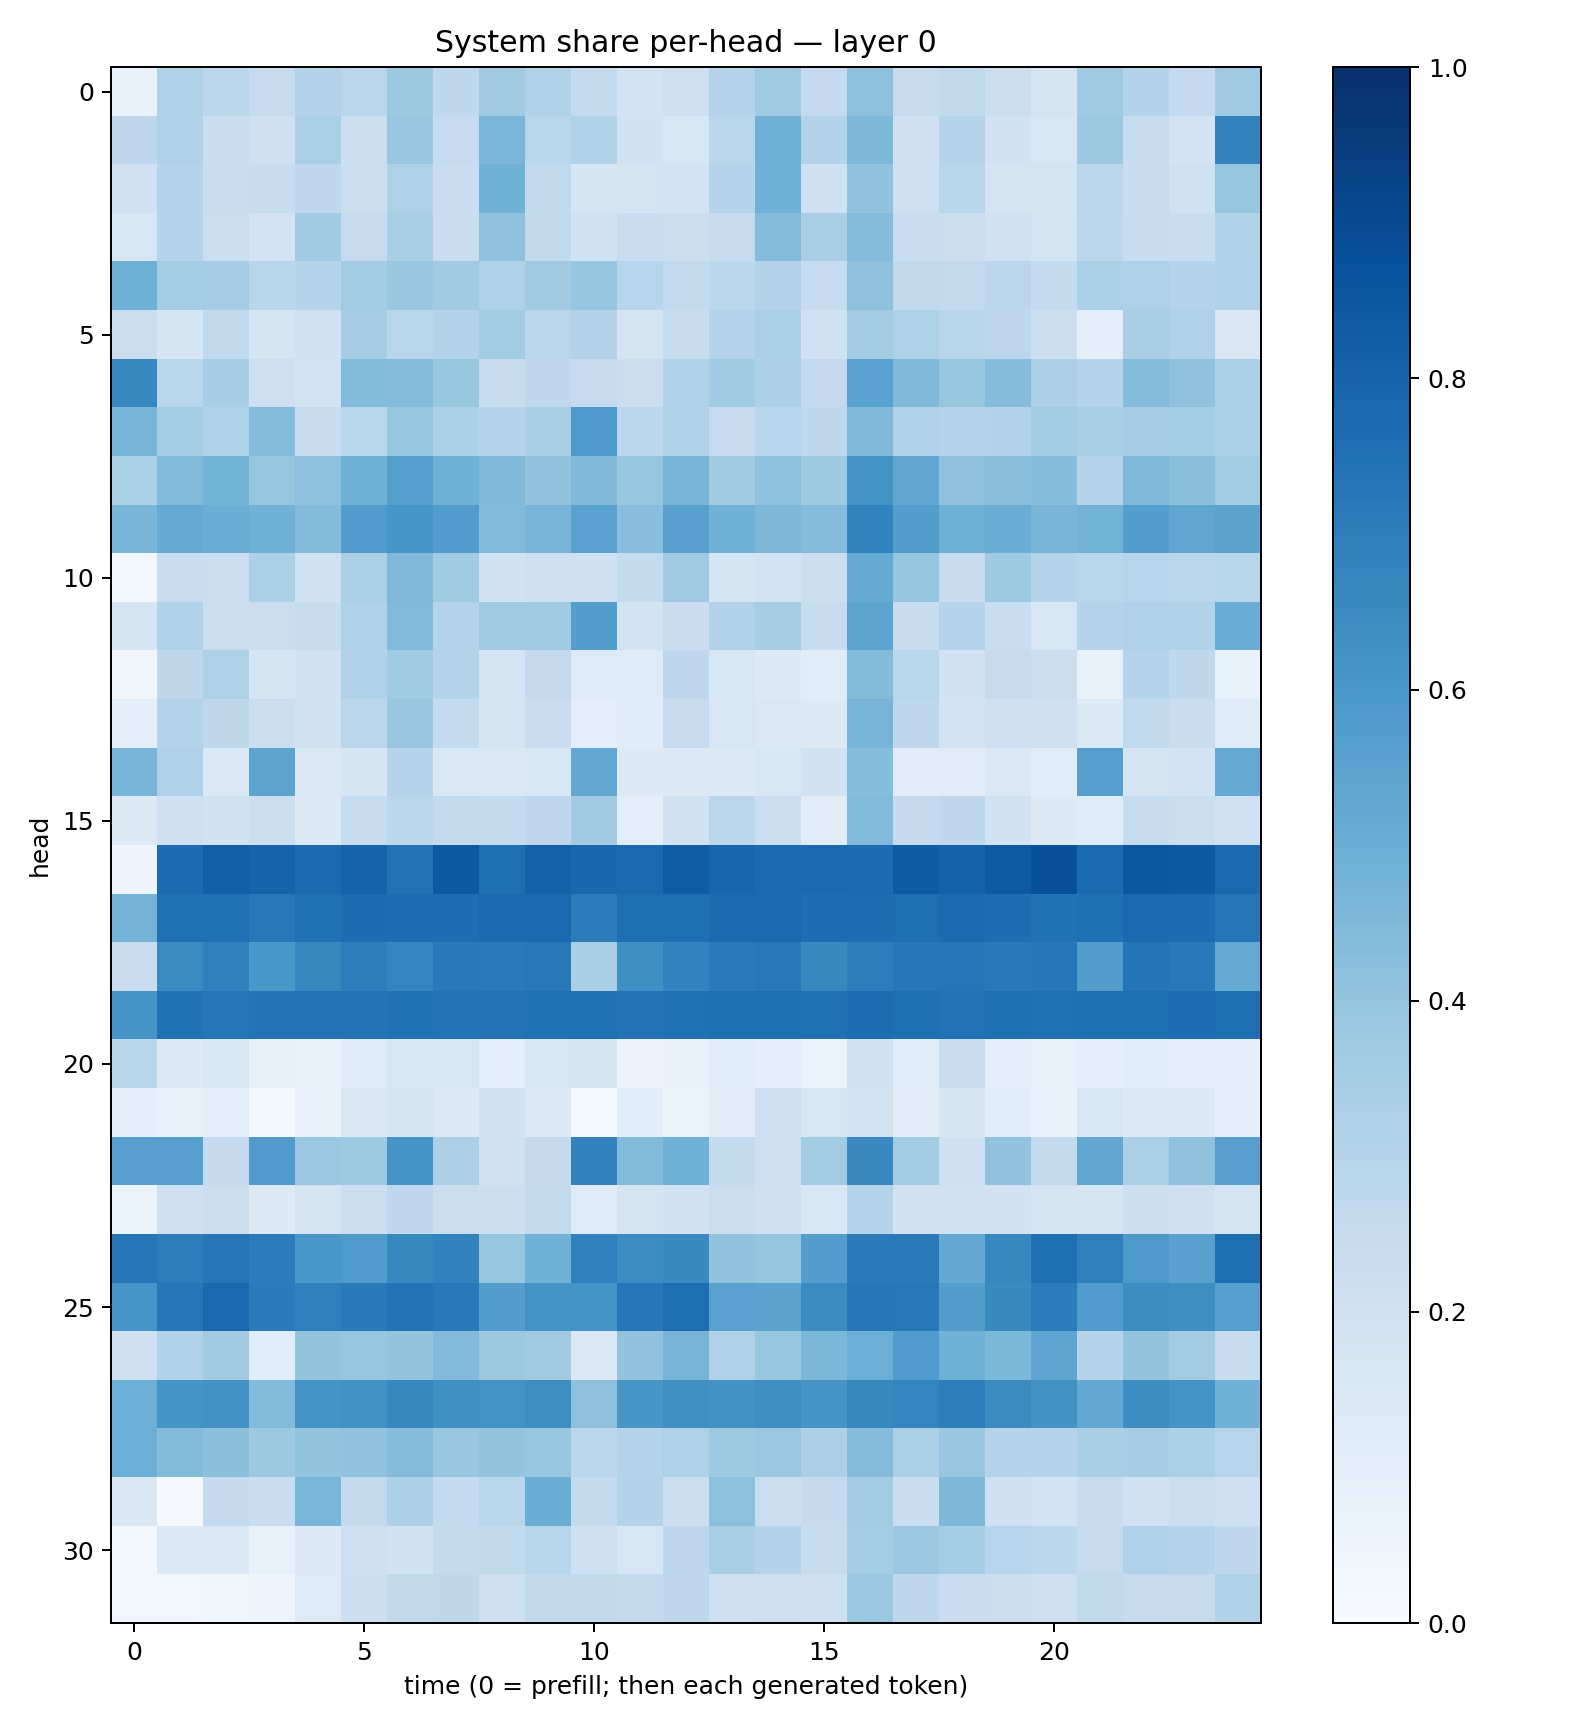

Values plotted in this chart, from the file beside it:
0.06989954, 0.3224959, 0.27929616, 0.24309598, 0.3074784, 0.28201097, 0.3766228, 0.27017656, 0.3617479, 0.30932415, 0.25703558, 0.18467574, 0.21470247, 0.2969173, 0.36843413, 0.25036618, 0.41645083, 0.2443325, 0.26542872, 0.22246683, 0.17862208, 0.36378545, 0.30498138, 0.25223446
0.2753, 0.3174, 0.2281, 0.2073, 0.3323, 0.2166, 0.3872, 0.2461, 0.4642, 0.2876, 0.316, 0.1939, 0.1573, 0.2831, 0.4835, 0.3052, 0.4554, 0.2092, 0.2975, 0.1889, 0.1632, 0.376, 0.2412, 0.1866
0.2031, 0.3018, 0.2274, 0.2418, 0.2666, 0.2221, 0.3204, 0.2276, 0.485, 0.2645, 0.1716, 0.1756, 0.1845, 0.3012, 0.4857, 0.21, 0.4059, 0.2049, 0.29, 0.1757, 0.1751, 0.2839, 0.2347, 0.202
0.1574, 0.2978, 0.2206, 0.1802, 0.3659, 0.2479, 0.3375, 0.2304, 0.4105, 0.2622, 0.1945, 0.2286, 0.223, 0.2494, 0.4365, 0.3369, 0.4351, 0.2334, 0.2232, 0.1991, 0.1743, 0.281, 0.2375, 0.2333
0.4905, 0.3546, 0.348, 0.2921, 0.3027, 0.358, 0.3858, 0.36, 0.3214, 0.3601, 0.3956, 0.2965, 0.2604, 0.2782, 0.3052, 0.2468, 0.4118, 0.262, 0.2595, 0.2825, 0.2572, 0.3295, 0.3214, 0.3045
0.2219, 0.1697, 0.2656, 0.1643, 0.2015, 0.348, 0.2889, 0.3083, 0.3584, 0.2821, 0.3064, 0.1746, 0.2374, 0.2987, 0.3352, 0.201, 0.3593, 0.3239, 0.2903, 0.2739, 0.2172, 0.1003, 0.3385, 0.3202
0.6648, 0.2865, 0.3453, 0.2125, 0.1845, 0.4376, 0.4356, 0.3912, 0.2406, 0.2674, 0.2442, 0.2205, 0.3112, 0.3664, 0.3247, 0.2537, 0.5517, 0.4464, 0.3938, 0.4299, 0.3243, 0.3038, 0.4357, 0.408
0.4724, 0.3527, 0.3224, 0.4367, 0.2367, 0.2863, 0.3937, 0.3311, 0.3038, 0.3364, 0.591, 0.278, 0.3114, 0.2498, 0.2953, 0.2728, 0.4485, 0.3155, 0.3046, 0.3086, 0.3573, 0.3373, 0.3491, 0.3526
0.3312, 0.4416, 0.4793, 0.3918, 0.415, 0.4863, 0.563, 0.4844, 0.4478, 0.4046, 0.4467, 0.394, 0.4674, 0.3597, 0.4159, 0.3735, 0.6175, 0.5275, 0.4068, 0.4207, 0.4319, 0.3029, 0.451, 0.4223
0.4659, 0.5167, 0.502, 0.4823, 0.438, 0.5775, 0.6053, 0.5754, 0.4447, 0.4663, 0.5516, 0.4266, 0.5554, 0.4846, 0.4547, 0.4368, 0.6786, 0.5718, 0.4916, 0.5017, 0.466, 0.4791, 0.5675, 0.5349
0.03004, 0.2302, 0.2244, 0.3291, 0.1896, 0.3347, 0.4501, 0.3649, 0.1876, 0.2127, 0.2043, 0.2555, 0.3688, 0.1649, 0.18, 0.2177, 0.5163, 0.3962, 0.2374, 0.3737, 0.3003, 0.2866, 0.2945, 0.285
0.17, 0.3142, 0.2211, 0.2227, 0.242, 0.3188, 0.4439, 0.3011, 0.3644, 0.3664, 0.5701, 0.1863, 0.2294, 0.3115, 0.342, 0.2362, 0.5449, 0.235, 0.2999, 0.2326, 0.1604, 0.3008, 0.3197, 0.3158
0.03235, 0.2696, 0.3228, 0.169, 0.1923, 0.3141, 0.3652, 0.3026, 0.1743, 0.2525, 0.124, 0.1181, 0.2755, 0.1626, 0.1367, 0.115, 0.4384, 0.2873, 0.1942, 0.2424, 0.2204, 0.0711, 0.3026, 0.2698
0.09353, 0.304, 0.2734, 0.2216, 0.1946, 0.2837, 0.3878, 0.2549, 0.1759, 0.2273, 0.1005, 0.1173, 0.2447, 0.1632, 0.1442, 0.1291, 0.4713, 0.2764, 0.1821, 0.2087, 0.2032, 0.1365, 0.262, 0.231
0.4675, 0.3191, 0.1399, 0.544, 0.1396, 0.1676, 0.3028, 0.1407, 0.1429, 0.1552, 0.5252, 0.1277, 0.1305, 0.1338, 0.1534, 0.1916, 0.4301, 0.1096, 0.1129, 0.1452, 0.1138, 0.5637, 0.1758, 0.1837
0.1322, 0.2048, 0.1926, 0.2149, 0.1319, 0.2434, 0.2794, 0.2582, 0.2556, 0.2756, 0.3605, 0.101, 0.1947, 0.2821, 0.2188, 0.1017, 0.4439, 0.2527, 0.2674, 0.1951, 0.1286, 0.1178, 0.2392, 0.2223
0.04167, 0.7671, 0.8189, 0.8039, 0.7727, 0.8031, 0.7426, 0.844, 0.7567, 0.8099, 0.7853, 0.7747, 0.8318, 0.792, 0.7706, 0.7767, 0.7716, 0.8351, 0.8051, 0.84, 0.875, 0.7759, 0.8544, 0.8462
0.4727, 0.7503, 0.7532, 0.7205, 0.7538, 0.7676, 0.7629, 0.7627, 0.782, 0.7791, 0.7059, 0.7586, 0.7597, 0.7762, 0.7803, 0.765, 0.7636, 0.7602, 0.7772, 0.7636, 0.7467, 0.7575, 0.7743, 0.7718
0.2304, 0.6493, 0.6899, 0.6, 0.6607, 0.7007, 0.6757, 0.7155, 0.7116, 0.7203, 0.3396, 0.6329, 0.676, 0.7133, 0.7195, 0.6636, 0.6995, 0.7231, 0.7344, 0.7168, 0.7228, 0.5732, 0.7358, 0.7156
0.6126, 0.7488, 0.7296, 0.742, 0.7425, 0.7395, 0.7494, 0.741, 0.7438, 0.749, 0.7537, 0.7425, 0.7539, 0.7555, 0.7551, 0.7519, 0.7636, 0.7566, 0.7458, 0.7548, 0.752, 0.7571, 0.7597, 0.7636
0.2901, 0.1266, 0.1583, 0.08451, 0.06805, 0.1207, 0.154, 0.1591, 0.09684, 0.1633, 0.166, 0.05548, 0.07474, 0.1169, 0.09213, 0.06257, 0.1906, 0.1059, 0.2324, 0.1005, 0.0761, 0.08942, 0.1145, 0.09183
0.08772, 0.07691, 0.09854, 0.02111, 0.07661, 0.1488, 0.1657, 0.1374, 0.1929, 0.1484, 0.01418, 0.1064, 0.0651, 0.1054, 0.2061, 0.1591, 0.1867, 0.1023, 0.1681, 0.115, 0.07417, 0.1596, 0.1365, 0.134
0.5596, 0.5623, 0.2535, 0.5806, 0.3803, 0.3717, 0.6149, 0.3247, 0.1876, 0.2539, 0.6811, 0.4402, 0.488, 0.2578, 0.2111, 0.3584, 0.6535, 0.3569, 0.2038, 0.4051, 0.2592, 0.5306, 0.3349, 0.4074
0.05433, 0.2127, 0.22, 0.1313, 0.1767, 0.2199, 0.2688, 0.2225, 0.2176, 0.258, 0.1231, 0.1731, 0.1885, 0.2212, 0.2048, 0.155, 0.3012, 0.1949, 0.1925, 0.1944, 0.166, 0.1648, 0.2173, 0.2107
0.7247, 0.7002, 0.7315, 0.7041, 0.5994, 0.5844, 0.6622, 0.6803, 0.3937, 0.4882, 0.688, 0.6456, 0.6593, 0.4061, 0.395, 0.5697, 0.7093, 0.7144, 0.522, 0.6655, 0.7576, 0.6939, 0.593, 0.5565
0.6079, 0.7255, 0.7806, 0.7107, 0.695, 0.715, 0.7404, 0.7151, 0.5681, 0.6177, 0.6175, 0.7265, 0.7601, 0.5539, 0.5488, 0.6498, 0.7247, 0.7216, 0.5703, 0.6562, 0.7061, 0.5782, 0.6438, 0.6387
0.2049, 0.313, 0.3625, 0.1074, 0.4001, 0.3911, 0.4012, 0.4452, 0.3785, 0.3595, 0.1408, 0.4046, 0.4702, 0.3222, 0.3944, 0.4609, 0.4974, 0.5858, 0.4874, 0.4605, 0.5385, 0.302, 0.3989, 0.3568
0.498, 0.6158, 0.6234, 0.4378, 0.6168, 0.6239, 0.6659, 0.6314, 0.6187, 0.6406, 0.4119, 0.605, 0.6318, 0.6227, 0.6382, 0.6107, 0.6673, 0.6743, 0.6966, 0.6515, 0.6231, 0.5212, 0.6421, 0.6186
0.4988, 0.441, 0.4208, 0.3768, 0.4012, 0.4048, 0.4359, 0.3843, 0.3986, 0.3909, 0.2774, 0.3, 0.3218, 0.3744, 0.3799, 0.3251, 0.4361, 0.3298, 0.3829, 0.3024, 0.3011, 0.3366, 0.3468, 0.3285
0.149, 0.0113, 0.2501, 0.2343, 0.4628, 0.2579, 0.3259, 0.254, 0.2866, 0.5018, 0.2566, 0.3049, 0.2171, 0.4166, 0.2193, 0.2503, 0.3573, 0.2334, 0.4549, 0.2081, 0.1861, 0.2387, 0.1998, 0.2228
0.02958, 0.1426, 0.1446, 0.07243, 0.1326, 0.2122, 0.1925, 0.255, 0.2647, 0.2909, 0.2052, 0.1579, 0.2746, 0.3385, 0.3073, 0.2345, 0.3548, 0.379, 0.3544, 0.2963, 0.2782, 0.2455, 0.3171, 0.3017
0.02981, 0.02952, 0.03687, 0.04778, 0.1221, 0.2161, 0.2644, 0.2725, 0.2068, 0.2631, 0.2652, 0.2593, 0.2764, 0.2102, 0.2138, 0.2086, 0.3792, 0.2681, 0.2299, 0.2216, 0.2139, 0.2655, 0.2477, 0.2459
